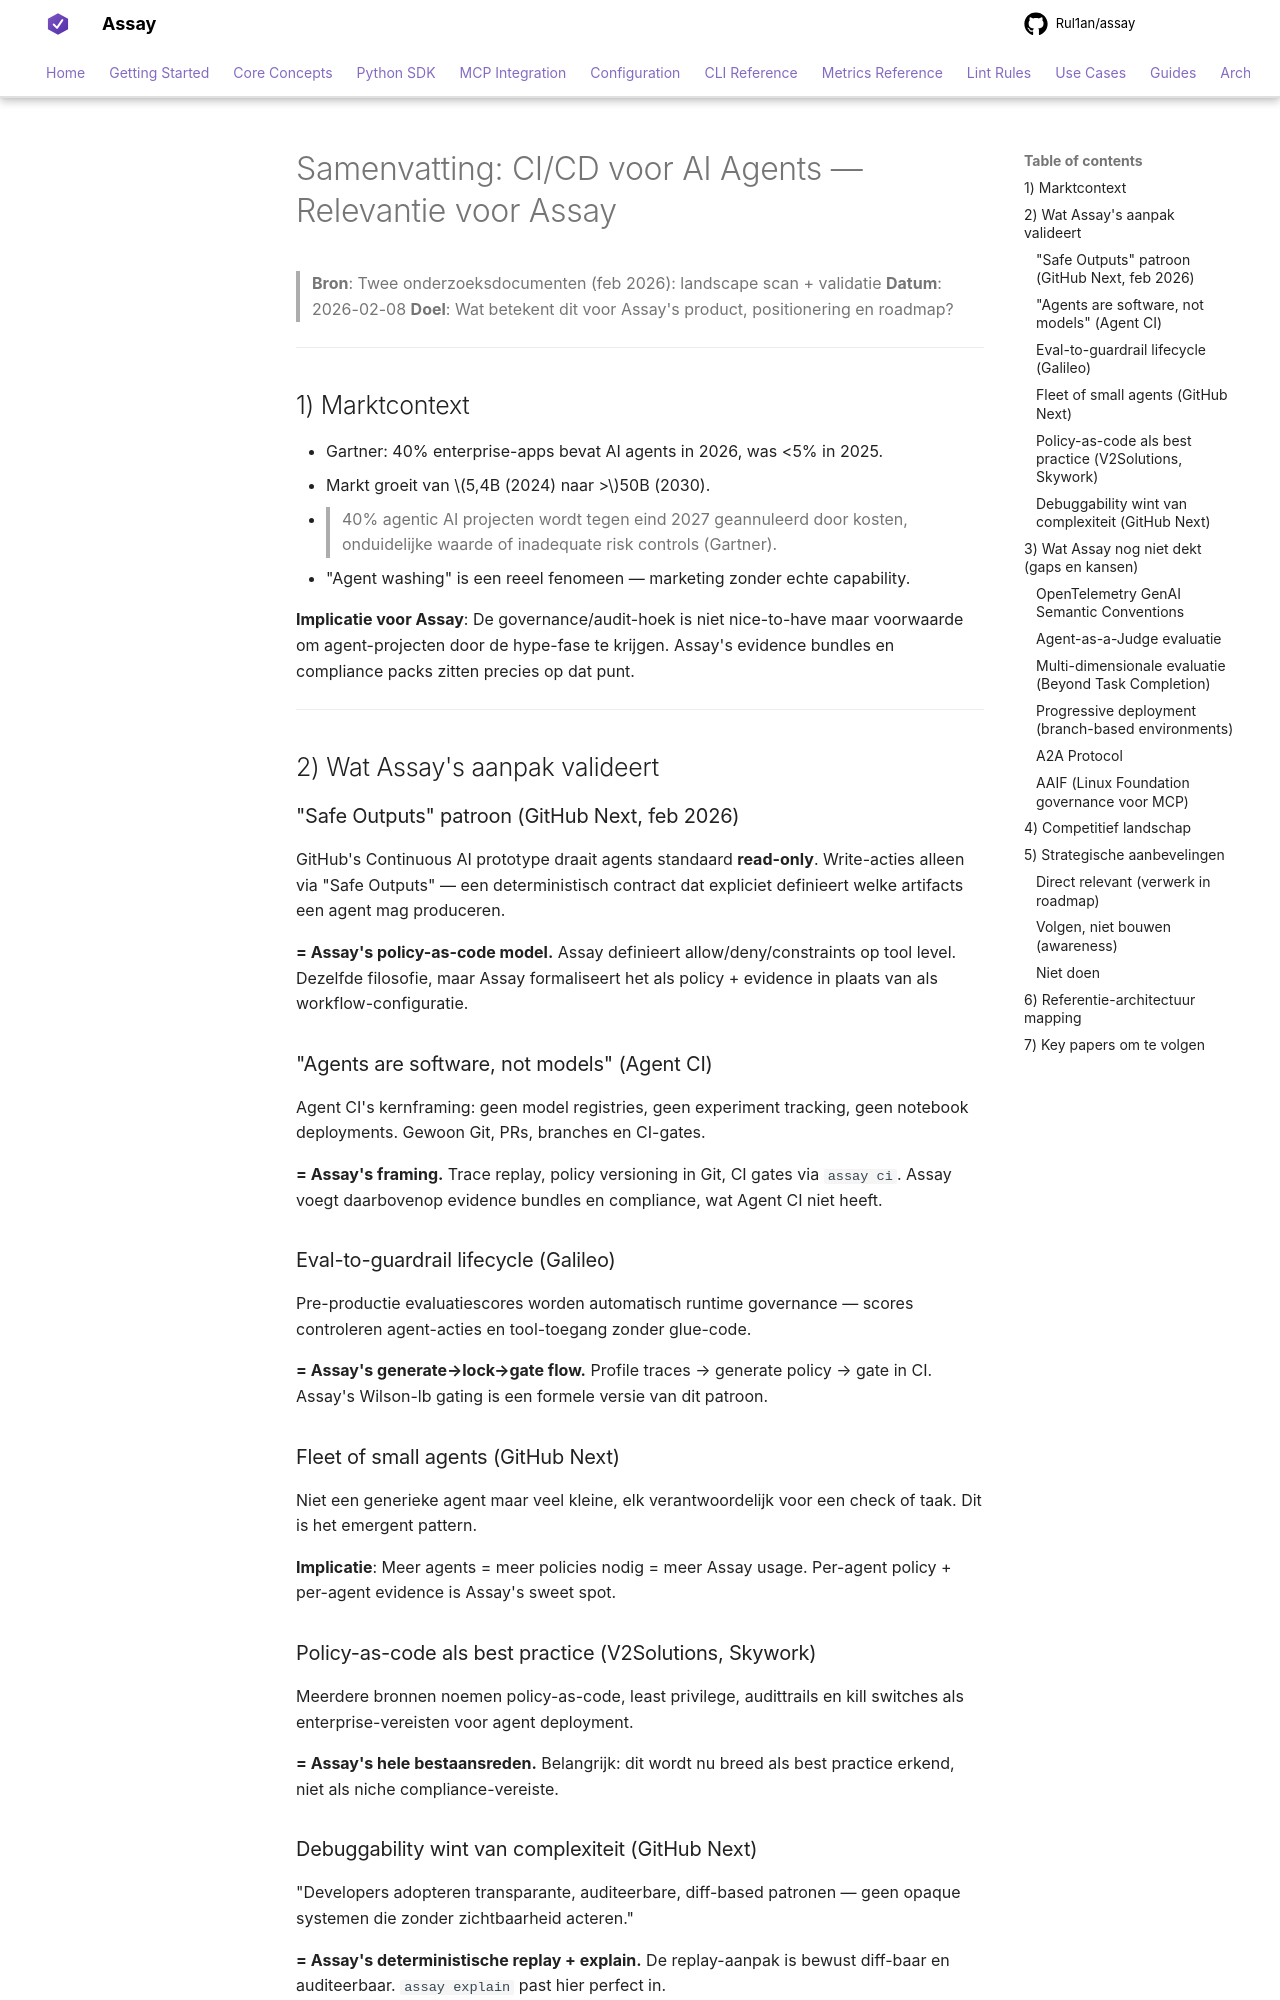

repository: Rul1an/assay · page: architecture/RESEARCH-ci-cd-ai-agents-feb2026/index.html · generator: mkdocs

# Samenvatting: CI/CD voor AI Agents — Relevantie voor Assay

> **Bron**: Twee onderzoeksdocumenten (feb 2026): landscape scan + validatie
> **Datum**: 2026-02-08
> **Doel**: Wat betekent dit voor Assay's product, positionering en roadmap?

---

## 1) Marktcontext

- Gartner: 40% enterprise-apps bevat AI agents in 2026, was <5% in 2025.
- Markt groeit van $5,4B (2024) naar >$50B (2030).
- >40% agentic AI projecten wordt tegen eind 2027 geannuleerd door kosten, onduidelijke waarde of inadequate risk controls (Gartner).
- "Agent washing" is een reeel fenomeen — marketing zonder echte capability.

**Implicatie voor Assay**: De governance/audit-hoek is niet nice-to-have maar voorwaarde om agent-projecten door de hype-fase te krijgen. Assay's evidence bundles en compliance packs zitten precies op dat punt.

---

## 2) Wat Assay's aanpak valideert

### "Safe Outputs" patroon (GitHub Next, feb 2026)

GitHub's Continuous AI prototype draait agents standaard **read-only**. Write-acties alleen via "Safe Outputs" — een deterministisch contract dat expliciet definieert welke artifacts een agent mag produceren.

**= Assay's policy-as-code model.** Assay definieert allow/deny/constraints op tool level. Dezelfde filosofie, maar Assay formaliseert het als policy + evidence in plaats van als workflow-configuratie.

### "Agents are software, not models" (Agent CI)

Agent CI's kernframing: geen model registries, geen experiment tracking, geen notebook deployments. Gewoon Git, PRs, branches en CI-gates.

**= Assay's framing.** Trace replay, policy versioning in Git, CI gates via `assay ci`. Assay voegt daarbovenop evidence bundles en compliance, wat Agent CI niet heeft.

### Eval-to-guardrail lifecycle (Galileo)

Pre-productie evaluatiescores worden automatisch runtime governance — scores controleren agent-acties en tool-toegang zonder glue-code.

**= Assay's generate→lock→gate flow.** Profile traces → generate policy → gate in CI. Assay's Wilson-lb gating is een formele versie van dit patroon.

### Fleet of small agents (GitHub Next)

Niet een generieke agent maar veel kleine, elk verantwoordelijk voor een check of taak. Dit is het emergent pattern.

**Implicatie**: Meer agents = meer policies nodig = meer Assay usage. Per-agent policy + per-agent evidence is Assay's sweet spot.

### Policy-as-code als best practice (V2Solutions, Skywork)

Meerdere bronnen noemen policy-as-code, least privilege, audittrails en kill switches als enterprise-vereisten voor agent deployment.

**= Assay's hele bestaansreden.** Belangrijk: dit wordt nu breed als best practice erkend, niet als niche compliance-vereiste.

### Debuggability wint van complexiteit (GitHub Next)

"Developers adopteren transparante, auditeerbare, diff-based patronen — geen opaque systemen die zonder zichtbaarheid acteren."

**= Assay's deterministische replay + explain.** De replay-aanpak is bewust diff-baar en auditeerbaar. `assay explain` past hier perfect in.

---

## 3) Wat Assay nog niet dekt (gaps en kansen)
